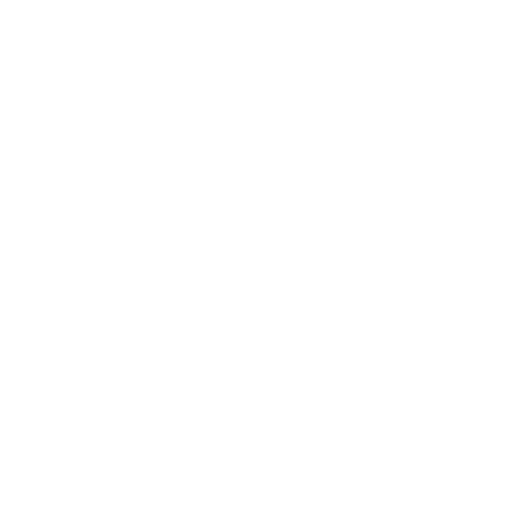
t = 0.00 s
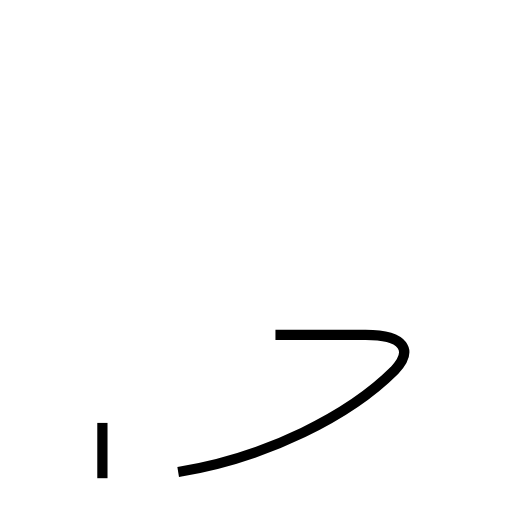
t = 1.33 s
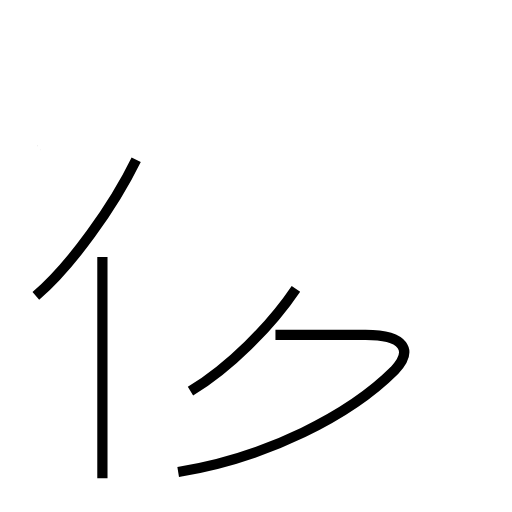
t = 2.75 s
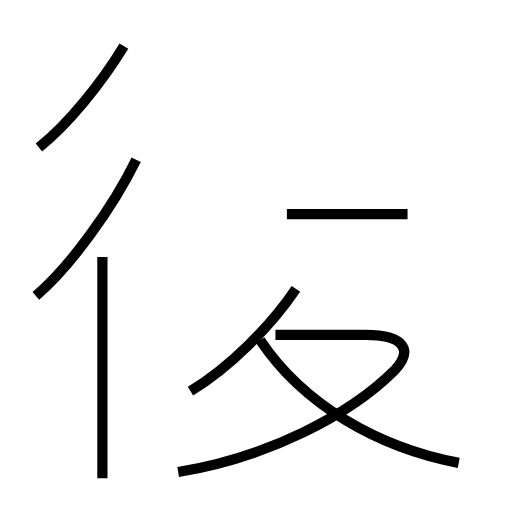
t = 4.20 s
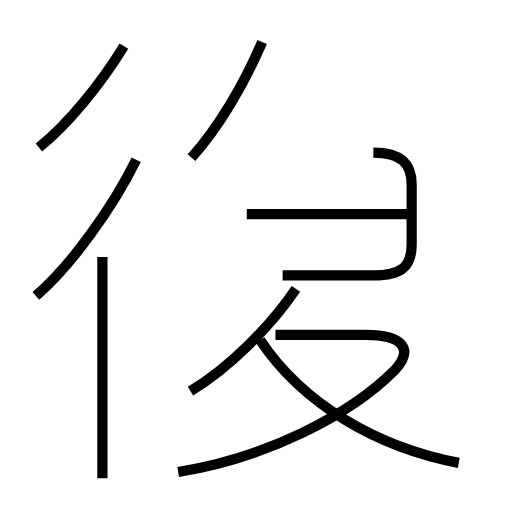
t = 5.49 s
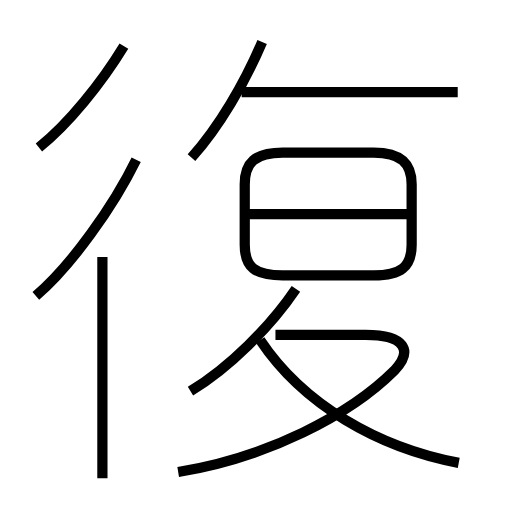
t = 6.90 s

The animated SVG that drew these frames (rendered in a browser with its animation timeline set to each time). Animation: 10 SMIL elements (animate=10); one cycle of 6.90 s.

<?xml version='1.0' encoding='utf-8'?>
<svg viewBox="0.0 -6.0 50.0 50.0" version="1.1" xmlns="http://www.w3.org/2000/svg"><rect x="-1000" y="-1000" width="2000" height="2000" stroke="white" fill="white" /><g style="fill:none;stroke:#000000;stroke-width:1"><path d="M 17.4 2.1 C 26.1 0.7 34.2 -3.5 38.5 -7.8 C 40.4 -9.8 39.5 -11.3 35.7 -11.3 L 26.9 -11.3 " transform="translate(0.0 38.0)" stroke-dasharray="39.06608615547331" stroke-dashoffset="39.06608615547331"><animate attributeName="stroke-dashoffset" from="39.06608615547331" to="0" dur="1.1719825846641991s" begin="0s" fill="freeze" /></path><path d="M 10.0 2.7 L 10.0 -18.9 " transform="translate(0.0 38.0)" stroke-dasharray="21.599999999999998" stroke-dashoffset="21.599999999999998"><animate attributeName="stroke-dashoffset" from="21.599999999999998" to="0" dur="0.6479999999999999s" begin="1.1719825846641991s" fill="freeze" /></path><path d="M 3.5 -15.1 C 7.0 -18.1 11.1 -23.9 13.3 -28.4 " transform="translate(0.0 38.0)" stroke-dasharray="16.61135741671467" stroke-dashoffset="16.61135741671467"><animate attributeName="stroke-dashoffset" from="16.61135741671467" to="0" dur="0.4983407225014401s" begin="1.819982584664199s" fill="freeze" /></path><path d="M 18.6 -5.8 C 22.4 -8.1 26.4 -12.1 28.9 -15.8 " transform="translate(0.0 38.0)" stroke-dasharray="14.454332380533504" stroke-dashoffset="14.454332380533504"><animate attributeName="stroke-dashoffset" from="14.454332380533504" to="0" dur="0.4336299714160051s" begin="2.318323307165639s" fill="freeze" /></path><path d="M 3.8 -29.6 C 6.7 -31.9 9.9 -35.9 12.1 -39.5 " transform="translate(0.0 38.0)" stroke-dasharray="12.976239638875446" stroke-dashoffset="12.976239638875446"><animate attributeName="stroke-dashoffset" from="12.976239638875446" to="0" dur="0.38928718916626337s" begin="2.7519532785816443s" fill="freeze" /></path><path d="M 44.8 1.2 C 36.9 -0.3 29.6 -4.5 25.4 -10.8 " transform="translate(0.0 38.0)" stroke-dasharray="23.409565088975462" stroke-dashoffset="23.409565088975462"><animate attributeName="stroke-dashoffset" from="23.409565088975462" to="0" dur="0.7022869526692639s" begin="3.1412404677479078s" fill="freeze" /></path><path d="M 39.8 -23.1 L 24.1 -23.1 " transform="translate(0.0 38.0)" stroke-dasharray="15.699999999999996" stroke-dashoffset="15.699999999999996"><animate attributeName="stroke-dashoffset" from="15.699999999999996" to="0" dur="0.47099999999999986s" begin="3.8435274204171717s" fill="freeze" /></path><path d="M 18.7 -28.6 C 21.4 -31.6 23.9 -35.9 25.6 -39.9 " transform="translate(0.0 38.0)" stroke-dasharray="13.295200042575832" stroke-dashoffset="13.295200042575832"><animate attributeName="stroke-dashoffset" from="13.295200042575832" to="0" dur="0.39885600127727494s" begin="4.314527420417171s" fill="freeze" /></path><path d="M 27.6 -17.1 L 36.5 -17.1 C 39.1 -17.1 40.2 -17.9 40.2 -20.1 L 40.2 -26.0 C 40.2 -28.1 39.1 -29.1 36.5 -29.1 L 27.6 -29.1 C 24.9 -29.1 23.9 -28.1 23.9 -26.0 L 23.9 -20.1 C 23.9 -17.9 24.9 -17.1 27.6 -17.1 Z " transform="translate(0.0 38.0)" stroke-dasharray="51.8403925232781" stroke-dashoffset="51.8403925232781"><animate attributeName="stroke-dashoffset" from="51.8403925232781" to="0" dur="1.5552117756983428s" begin="4.713383421694446s" fill="freeze" /></path><path d="M 44.7 -35.0 L 23.6 -35.0" transform="translate(0.0 38.0)" stroke-dasharray="21.1" stroke-dashoffset="21.1"><animate attributeName="stroke-dashoffset" from="21.1" to="0" dur="0.633s" begin="6.268595197392789s" fill="freeze" /></path></g></svg>
